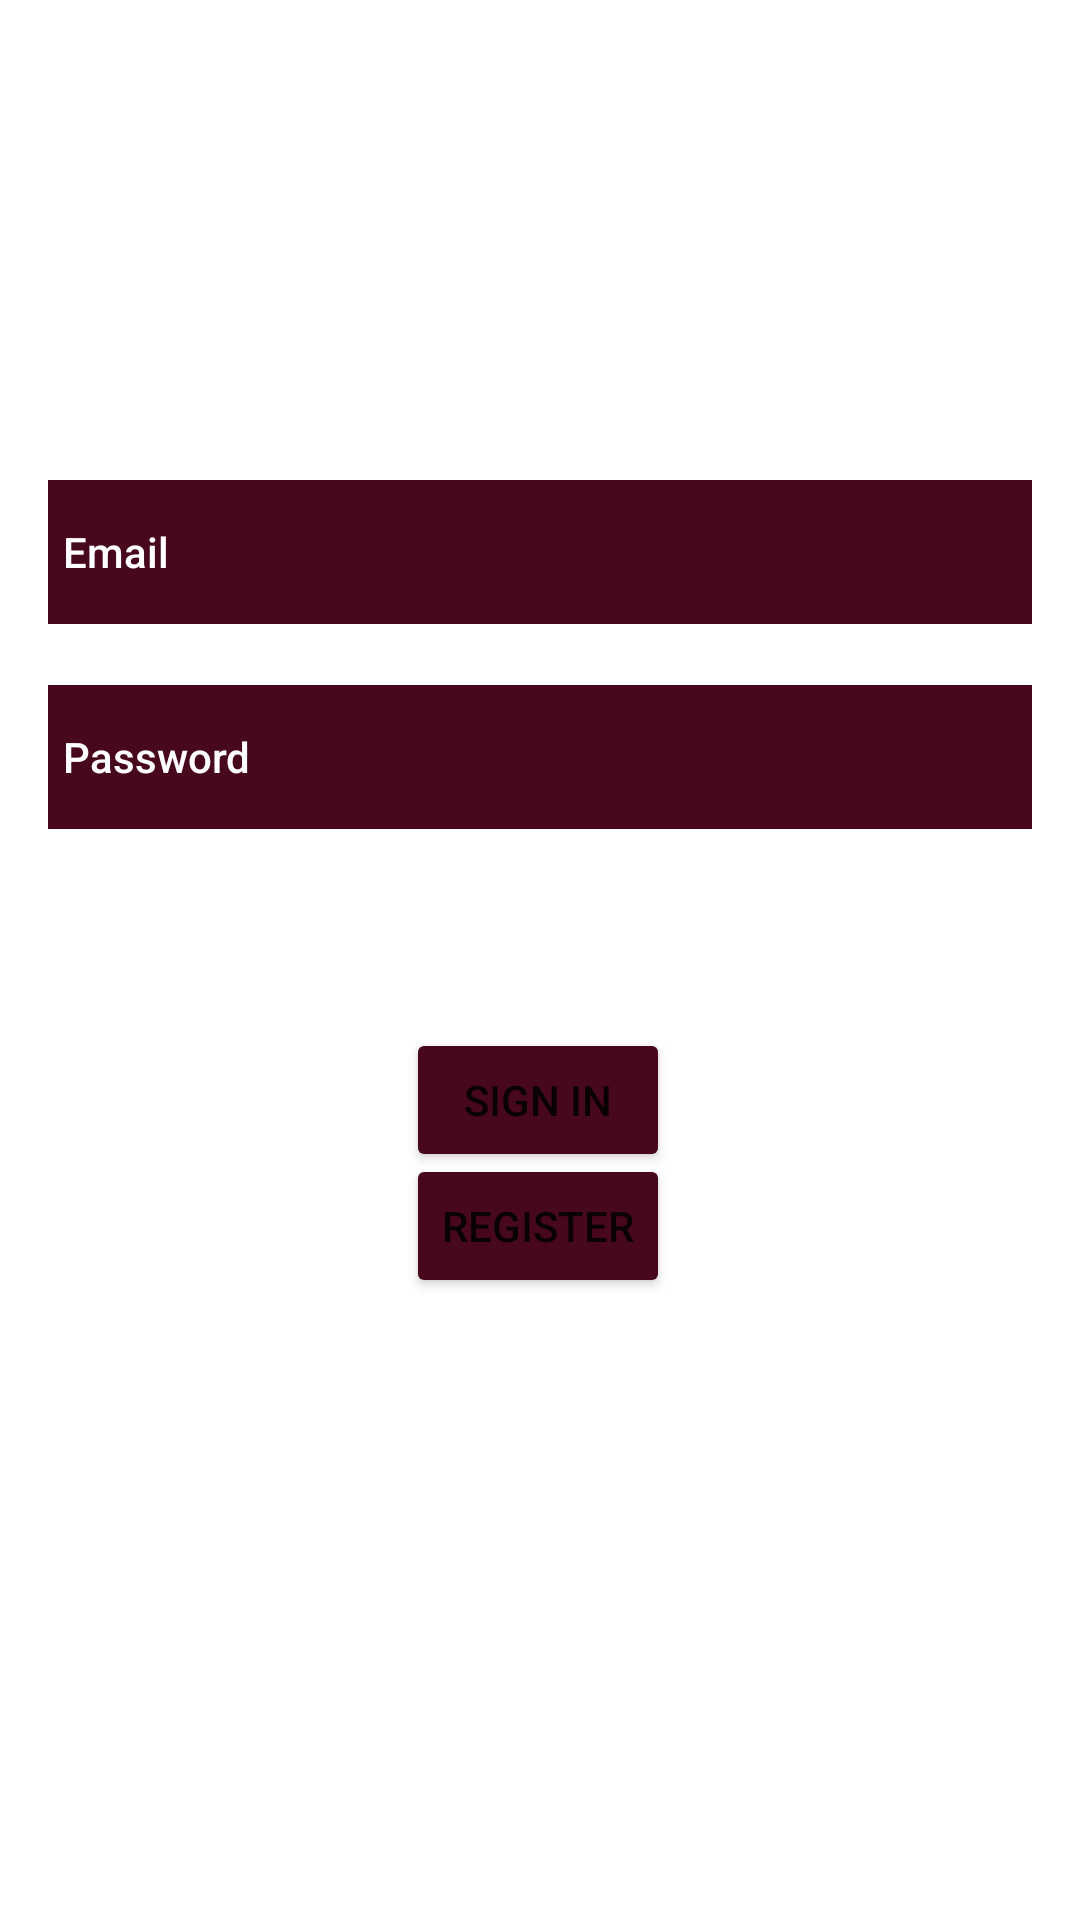

Layout XML and referenced resources for this Android screen:
<!-- AndroidManifest.xml: application theme Theme.SWMAD_Group10_AppProject -->
<!-- res/layout/activity_login.xml -->
<?xml version="1.0" encoding="utf-8"?>
<androidx.constraintlayout.widget.ConstraintLayout xmlns:android="http://schemas.android.com/apk/res/android"
    xmlns:app="http://schemas.android.com/apk/res-auto"
    xmlns:tools="http://schemas.android.com/tools"
    android:id="@+id/constraintLayout"
    android:layout_width="match_parent"
    android:layout_height="match_parent"
    android:background="@drawable/wallpaper"
    tools:context=".Activities.LoginActivity">

    <TextView
        android:id="@+id/textView3"
        android:layout_width="wrap_content"
        android:layout_height="wrap_content"
        android:fontFamily="sans-serif-medium"
        android:text="@string/LoginTo"
        android:textColor="@color/white"
        android:textSize="24sp"
        app:layout_constraintBottom_toTopOf="@+id/emailField"
        app:layout_constraintEnd_toEndOf="parent"
        app:layout_constraintStart_toStartOf="parent"
        app:layout_constraintTop_toBottomOf="@+id/AppName" />

    <TextView
        android:id="@+id/AppName"
        android:layout_width="wrap_content"
        android:layout_height="wrap_content"
        android:layout_marginTop="50dp"
        android:fontFamily="sans-serif-medium"
        android:text="@string/AppName"
        android:textColor="@color/white"
        android:textSize="96sp"
        app:layout_constraintEnd_toEndOf="parent"
        app:layout_constraintHorizontal_bias="0.497"
        app:layout_constraintStart_toStartOf="parent"
        app:layout_constraintTop_toTopOf="parent" />

    <Button
        android:id="@+id/loginBtn"
        android:layout_width="wrap_content"
        android:layout_height="wrap_content"
        android:backgroundTint="@color/brune"
        android:text="@string/Login"
        app:layout_constraintBottom_toBottomOf="parent"
        app:layout_constraintEnd_toEndOf="parent"
        app:layout_constraintHorizontal_bias="0.498"
        app:layout_constraintStart_toStartOf="parent"
        app:layout_constraintTop_toTopOf="parent"
        app:layout_constraintVertical_bias="0.579" />

    <Button
        android:id="@+id/registerBtn"
        android:layout_width="wrap_content"
        android:layout_height="wrap_content"
        android:backgroundTint="@color/brune"
        android:text="@string/Register"
        app:layout_constraintBottom_toBottomOf="parent"
        app:layout_constraintEnd_toEndOf="parent"
        app:layout_constraintHorizontal_bias="0.498"
        app:layout_constraintStart_toStartOf="parent"
        app:layout_constraintTop_toTopOf="parent"
        app:layout_constraintVertical_bias="0.65" />

    <EditText
        android:id="@+id/emailField"
        android:layout_width="0dp"
        android:layout_height="wrap_content"
        android:layout_marginStart="16dp"
        android:layout_marginEnd="16dp"
        android:layout_marginBottom="432dp"
        android:autofillHints=""
        android:background="@color/brune"
        android:fontFamily="sans-serif-medium"
        android:hint="@string/Email"
        android:inputType="textEmailAddress"
        android:minHeight="48dp"
        android:padding="5dp"
        android:textColor="#FFFFFF"
        android:textColorHint="#FFFFFF"
        android:textSize="14sp"
        app:layout_constraintBottom_toBottomOf="parent"
        app:layout_constraintEnd_toEndOf="parent"
        app:layout_constraintHorizontal_bias="0.0"
        app:layout_constraintStart_toStartOf="parent" />

    <EditText
        android:id="@+id/passwordField"
        android:layout_width="0dp"
        android:layout_height="wrap_content"
        android:layout_marginStart="16dp"
        android:layout_marginTop="16dp"
        android:layout_marginEnd="16dp"
        android:autofillHints=""
        android:background="@color/brune"
        android:fontFamily="sans-serif-medium"
        android:hint="@string/Password"
        android:inputType="textPassword"
        android:minHeight="48dp"
        android:padding="5dp"
        android:textColor="#FFFFFF"
        android:textColorHint="#FFFFFF"
        android:textSize="14sp"
        app:layout_constraintBottom_toTopOf="@+id/loginBtn"
        app:layout_constraintEnd_toEndOf="parent"
        app:layout_constraintHorizontal_bias="0.0"
        app:layout_constraintStart_toStartOf="parent"
        app:layout_constraintTop_toBottomOf="@+id/emailField"
        app:layout_constraintVertical_bias="0.06" />

</androidx.constraintlayout.widget.ConstraintLayout>
<!-- resources referenced by this layout -->
<resources>
  <color name="brune">#47081F</color>
  <color name="white">#FFFFFFFF</color>
  <string name="AppName">UMeme</string>
  <string name="Email">Email</string>
  <string name="Login">Sign In</string>
  <string name="LoginTo">Login to your UMeme account</string>
  <string name="Password">Password</string>
  <string name="Register">Register</string>
  <style name="Theme.SWMAD_Group10_AppProject" parent="Theme.MaterialComponents.DayNight.DarkActionBar">
          
          <item name="colorPrimary">@color/purple_500</item>
          <item name="colorPrimaryVariant">@color/purple_700</item>
          <item name="colorOnPrimary">@color/white</item>
          
          <item name="colorSecondary">@color/teal_200</item>
          <item name="colorSecondaryVariant">@color/teal_700</item>
          <item name="colorOnSecondary">@color/black</item>
          
          <item name="android:statusBarColor" tools:targetApi="l">?attr/colorPrimaryVariant</item>
          
      </style>
  <color name="purple_500">#6E3A44</color>
  <color name="purple_700">#8E7E49</color>
  <color name="teal_200">#FF03DAC5</color>
  <color name="teal_700">#FF018786</color>
  <color name="black">#FF000000</color>
</resources>
